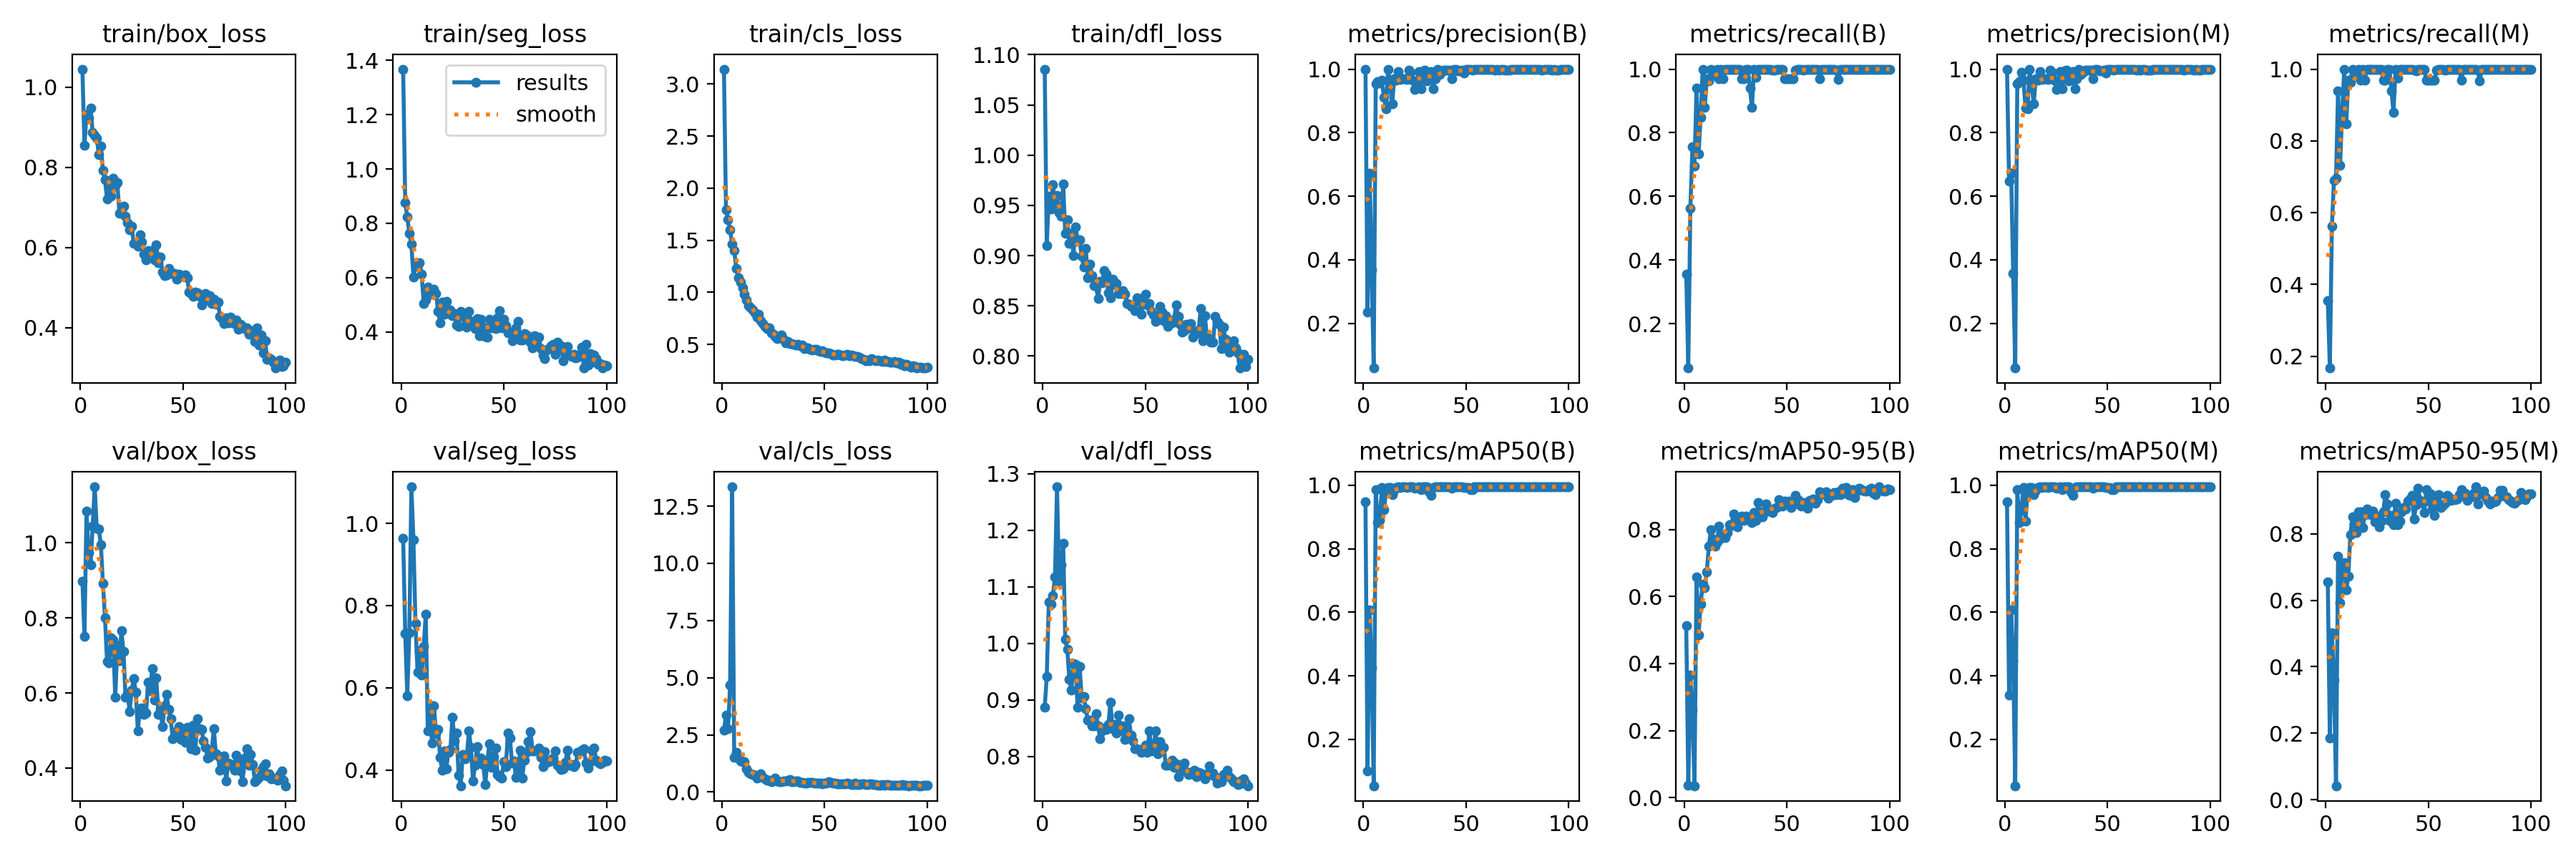

Data behind this chart, as committed beside it:
epoch, time, train/box_loss, train/seg_loss, train/cls_loss, train/dfl_loss, metrics/precision(B), metrics/recall(B), metrics/mAP50(B), metrics/mAP50-95(B), metrics/precision(M), metrics/recall(M), metrics/mAP50(M), metrics/mAP50-95(M), val/box_loss, val/seg_loss, val/cls_loss, val/dfl_loss, lr/pg0, lr/pg1, lr/pg2
1, 6.554, 1.045, 1.368, 3.142, 1.086, 1, 0.3555, 0.9476, 0.5132, 1, 0.3555, 0.9476, 0.655, 0.8984, 0.9638, 2.693, 0.8868, 0.00048, 0.00048, 0.00048
2, 10.61, 0.8548, 0.8769, 1.796, 0.91, 0.2356, 0.06061, 0.09941, 0.03581, 0.6466, 0.1672, 0.3402, 0.1853, 0.7499, 0.7319, 3.373, 0.9409, 0.0009703, 0.0009703, 0.0009703
3, 14.61, 0.9315, 0.8233, 1.697, 0.9594, 0.673, 0.5615, 0.6076, 0.3652, 0.673, 0.5615, 0.6077, 0.5023, 1.085, 0.5811, 2.766, 1.073, 0.001451, 0.001451, 0.001451
4, 18.59, 0.9217, 0.7634, 1.601, 0.9467, 0.3669, 0.7553, 0.4239, 0.2617, 0.3569, 0.6895, 0.4473, 0.36, 0.9743, 0.7342, 4.663, 1.07, 0.001921, 0.001921, 0.001921
5, 22.51, 0.9482, 0.723, 1.461, 0.9705, 0.05882, 0.6951, 0.05363, 0.03537, 0.05882, 0.6951, 0.05363, 0.04213, 0.9424, 1.089, 13.35, 1.085, 0.001921, 0.001921, 0.001921
6, 26.49, 0.8866, 0.603, 1.403, 0.9518, 0.9539, 0.9394, 0.9865, 0.6585, 0.9539, 0.9394, 0.9865, 0.7316, 1.045, 0.9602, 1.501, 1.118, 0.001901, 0.001901, 0.001901
7, 30.48, 0.8796, 0.641, 1.23, 0.9598, 0.9603, 0.7327, 0.8814, 0.4863, 0.9603, 0.7327, 0.8814, 0.5924, 1.149, 0.7564, 1.722, 1.277, 0.001881, 0.001881, 0.001881
8, 34.51, 0.8719, 0.6491, 1.143, 0.9429, 0.9567, 0.8485, 0.8886, 0.5776, 0.9911, 0.8788, 0.9204, 0.692, 1.038, 0.6383, 1.486, 1.11, 0.001861, 0.001861, 0.001861
9, 38.49, 0.8316, 0.655, 1.1, 0.9396, 0.9658, 1, 0.9932, 0.6369, 0.9658, 1, 0.9932, 0.7136, 1.037, 0.691, 1.362, 1.139, 0.001842, 0.001842, 0.001842
10, 42.41, 0.853, 0.6114, 1.042, 0.9712, 0.9107, 0.8788, 0.9238, 0.6255, 0.8779, 0.8485, 0.8876, 0.6307, 0.9946, 0.6306, 1.313, 1.177, 0.001822, 0.001822, 0.001822
11, 46.42, 0.7921, 0.5051, 0.9839, 0.9219, 0.8751, 0.9697, 0.976, 0.6741, 0.8751, 0.9697, 0.976, 0.6729, 0.8923, 0.7011, 1.311, 1.007, 0.001802, 0.001802, 0.001802
12, 50.37, 0.769, 0.5171, 0.9254, 0.9356, 1, 0.964, 0.9933, 0.7505, 1, 0.964, 0.9933, 0.797, 0.8005, 0.779, 1.003, 0.9892, 0.001782, 0.001782, 0.001782
13, 54.27, 0.7212, 0.5642, 0.8726, 0.9121, 0.9513, 1, 0.9932, 0.8003, 0.9513, 1, 0.9932, 0.8513, 0.6834, 0.4962, 0.8458, 0.9366, 0.001762, 0.001762, 0.001762
14, 58.29, 0.7511, 0.5481, 0.8555, 0.9219, 0.8905, 0.9857, 0.9707, 0.7713, 0.8905, 0.9857, 0.9707, 0.8303, 0.68, 0.5582, 0.7918, 0.9176, 0.001743, 0.001743, 0.001743
15, 62.37, 0.7279, 0.538, 0.8283, 0.9004, 0.97, 0.9816, 0.9835, 0.7494, 0.97, 0.9816, 0.9835, 0.8029, 0.7467, 0.4653, 0.759, 0.964, 0.001723, 0.001723, 0.001723
16, 66.37, 0.7728, 0.5576, 0.807, 0.9287, 0.965, 1, 0.9923, 0.7627, 0.965, 1, 0.9923, 0.8653, 0.7407, 0.5567, 0.7173, 0.9629, 0.001703, 0.001703, 0.001703
17, 70.3, 0.7556, 0.5407, 0.7601, 0.9161, 0.9917, 0.9697, 0.9941, 0.8109, 0.9917, 0.9697, 0.9941, 0.866, 0.5879, 0.4885, 0.604, 0.8873, 0.001683, 0.001683, 0.001683
18, 74.38, 0.7614, 0.4755, 0.7934, 0.9154, 0.9685, 1, 0.9923, 0.7739, 0.9685, 1, 0.9923, 0.8183, 0.7263, 0.4988, 0.6968, 0.9596, 0.001663, 0.001663, 0.001663
19, 78.41, 0.685, 0.4321, 0.7266, 0.8992, 0.9705, 0.9697, 0.9941, 0.7855, 0.9705, 0.9697, 0.9941, 0.8566, 0.6863, 0.4305, 0.7835, 0.9038, 0.001644, 0.001644, 0.001644
20, 82.4, 0.6919, 0.511, 0.704, 0.8889, 0.9705, 1, 0.995, 0.7761, 0.9705, 1, 0.995, 0.8739, 0.7653, 0.3994, 0.6415, 0.906, 0.001624, 0.001624, 0.001624
21, 86.32, 0.7026, 0.4646, 0.6729, 0.9072, 0.9674, 1, 0.9932, 0.7919, 0.9674, 1, 0.9932, 0.8676, 0.7114, 0.4476, 0.5596, 0.8847, 0.001604, 0.001604, 0.001604
22, 90.25, 0.6787, 0.5135, 0.6501, 0.878, 0.9963, 1, 0.995, 0.8146, 0.9963, 1, 0.995, 0.858, 0.5879, 0.4042, 0.503, 0.8639, 0.001584, 0.001584, 0.001584
23, 94.22, 0.6622, 0.4679, 0.6628, 0.8912, 0.9904, 1, 0.995, 0.8132, 0.9904, 1, 0.995, 0.8677, 0.5985, 0.4432, 0.5111, 0.8641, 0.001564, 0.001564, 0.001564
24, 98.22, 0.6449, 0.482, 0.611, 0.8805, 0.9658, 1, 0.9941, 0.8473, 0.9658, 1, 0.9941, 0.8348, 0.5512, 0.4509, 0.4588, 0.8541, 0.001545, 0.001545, 0.001545
25, 102.1, 0.6524, 0.4607, 0.595, 0.8699, 0.9367, 1, 0.9906, 0.8129, 0.9367, 1, 0.9906, 0.8539, 0.6071, 0.5291, 0.4889, 0.8543, 0.001525, 0.001525, 0.001525
26, 106.1, 0.6103, 0.4672, 0.5764, 0.8692, 0.9584, 1, 0.9932, 0.8083, 0.9584, 1, 0.9932, 0.8208, 0.6386, 0.4714, 0.6177, 0.8752, 0.001505, 0.001505, 0.001505
27, 110.1, 0.6122, 0.4263, 0.5568, 0.8576, 0.9918, 1, 0.995, 0.8358, 0.9918, 1, 0.995, 0.8384, 0.6024, 0.4907, 0.4797, 0.8538, 0.001485, 0.001485, 0.001485
28, 114.1, 0.6036, 0.4204, 0.5649, 0.8746, 0.9375, 0.9697, 0.9853, 0.8401, 0.9375, 0.9697, 0.9853, 0.865, 0.4994, 0.3884, 0.4506, 0.8309, 0.001465, 0.001465, 0.001465
29, 118.1, 0.6315, 0.4748, 0.5911, 0.8731, 0.9935, 0.9697, 0.9941, 0.828, 0.9935, 0.9697, 0.9941, 0.9167, 0.5591, 0.3622, 0.4621, 0.8454, 0.001446, 0.001446, 0.001446
30, 122, 0.6128, 0.459, 0.5508, 0.8853, 0.9959, 1, 0.995, 0.8399, 0.9959, 1, 0.995, 0.8904, 0.5607, 0.4382, 0.4829, 0.8499, 0.001426, 0.001426, 0.001426
31, 126, 0.5839, 0.4222, 0.5176, 0.8817, 0.9634, 1, 0.9941, 0.8357, 0.9634, 1, 0.9941, 0.8408, 0.5436, 0.4277, 0.4824, 0.8478, 0.001406, 0.001406, 0.001406
32, 129.8, 0.5688, 0.4173, 0.5302, 0.8627, 0.9876, 0.9394, 0.9796, 0.8268, 0.9876, 0.9394, 0.9796, 0.8545, 0.5468, 0.433, 0.5053, 0.8565, 0.001386, 0.001386, 0.001386
33, 133.8, 0.592, 0.4753, 0.5075, 0.858, 0.9927, 0.8788, 0.9688, 0.8202, 0.9927, 0.8788, 0.9688, 0.8274, 0.6295, 0.4958, 0.5426, 0.8965, 0.001366, 0.001366, 0.001366
34, 137.8, 0.5892, 0.4394, 0.5115, 0.8764, 0.9385, 1, 0.9924, 0.8501, 0.9385, 1, 0.9924, 0.8929, 0.6062, 0.4553, 0.436, 0.849, 0.001347, 0.001347, 0.001347
35, 141.7, 0.592, 0.4391, 0.5049, 0.8707, 0.9698, 0.9748, 0.9941, 0.8269, 0.9698, 0.9748, 0.9941, 0.8274, 0.6645, 0.3742, 0.4625, 0.8572, 0.001327, 0.001327, 0.001327
36, 145.7, 0.5687, 0.413, 0.4981, 0.8723, 0.998, 1, 0.995, 0.8802, 0.998, 1, 0.995, 0.8386, 0.5803, 0.4125, 0.4805, 0.8418, 0.001307, 0.001307, 0.001307
37, 149.6, 0.6062, 0.4502, 0.5007, 0.8621, 0.9842, 1, 0.995, 0.8504, 0.9842, 1, 0.995, 0.8656, 0.6396, 0.4575, 0.4791, 0.873, 0.001287, 0.001287, 0.001287
38, 153.6, 0.5619, 0.3853, 0.4866, 0.8624, 0.9901, 1, 0.995, 0.8378, 0.9901, 1, 0.995, 0.8788, 0.543, 0.423, 0.4201, 0.8455, 0.001267, 0.001267, 0.001267
39, 157.5, 0.5761, 0.4477, 0.4937, 0.8653, 0.9974, 1, 0.995, 0.8546, 0.9974, 1, 0.995, 0.8755, 0.5586, 0.4291, 0.4185, 0.8539, 0.001248, 0.001248, 0.001248
40, 161.5, 0.5379, 0.4179, 0.4637, 0.8617, 0.9958, 1, 0.995, 0.8766, 0.9958, 1, 0.995, 0.8973, 0.5099, 0.4134, 0.402, 0.8296, 0.001228, 0.001228, 0.001228
41, 165.4, 0.5301, 0.3821, 0.4654, 0.8526, 0.997, 1, 0.995, 0.8553, 0.997, 1, 0.995, 0.9056, 0.5656, 0.3647, 0.3938, 0.8453, 0.001208, 0.001208, 0.001208
42, 169.4, 0.5313, 0.3817, 0.4648, 0.8513, 0.996, 1, 0.995, 0.856, 0.996, 1, 0.995, 0.9146, 0.5962, 0.4243, 0.4102, 0.8668, 0.001188, 0.001188, 0.001188
43, 173.4, 0.5479, 0.4467, 0.4568, 0.8497, 0.9705, 0.9961, 0.9915, 0.8504, 0.9705, 0.9961, 0.9915, 0.844, 0.5568, 0.4636, 0.4305, 0.8375, 0.001168, 0.001168, 0.001168
44, 177.3, 0.5356, 0.4145, 0.4499, 0.8511, 1, 0.9957, 0.995, 0.8625, 1, 0.9957, 0.995, 0.8885, 0.5315, 0.4073, 0.4222, 0.8278, 0.001149, 0.001149, 0.001149
45, 181.3, 0.5343, 0.4323, 0.457, 0.8455, 1, 0.9987, 0.995, 0.8667, 1, 0.9987, 0.995, 0.9361, 0.4774, 0.4323, 0.3957, 0.8137, 0.001129, 0.001129, 0.001129
46, 185.3, 0.5348, 0.4122, 0.455, 0.8581, 0.9953, 1, 0.995, 0.8884, 0.9953, 1, 0.995, 0.9009, 0.4814, 0.4546, 0.3746, 0.8136, 0.001109, 0.001109, 0.001109
47, 189.3, 0.5215, 0.4528, 0.4381, 0.8573, 0.9954, 1, 0.995, 0.871, 0.9954, 1, 0.995, 0.8929, 0.4975, 0.3894, 0.3937, 0.8126, 0.001089, 0.001089, 0.001089
48, 193.4, 0.5332, 0.4783, 0.435, 0.8416, 0.9968, 1, 0.995, 0.8699, 0.9968, 1, 0.995, 0.8638, 0.5097, 0.3835, 0.3902, 0.8072, 0.001069, 0.001069, 0.001069
49, 197.3, 0.5279, 0.4153, 0.4385, 0.8544, 0.9868, 0.9697, 0.9933, 0.8859, 0.9868, 0.9697, 0.9933, 0.9328, 0.4769, 0.3813, 0.3683, 0.811, 0.00105, 0.00105, 0.00105
50, 201.3, 0.5292, 0.4473, 0.4231, 0.8613, 0.9982, 0.9697, 0.9925, 0.8758, 0.9982, 0.9697, 0.9925, 0.8981, 0.5051, 0.4209, 0.3852, 0.8196, 0.00103, 0.00103, 0.00103
51, 205.4, 0.5319, 0.4214, 0.4213, 0.8506, 0.9992, 0.9697, 0.9933, 0.8858, 0.9992, 0.9697, 0.9933, 0.9196, 0.4677, 0.4091, 0.3735, 0.807, 0.00101, 0.00101, 0.00101
52, 209.3, 0.524, 0.3969, 0.4172, 0.8524, 1, 0.969, 0.987, 0.8666, 1, 0.969, 0.987, 0.875, 0.509, 0.4907, 0.446, 0.8457, 0.0009902, 0.0009902, 0.0009902
53, 213.2, 0.4892, 0.3983, 0.4108, 0.8444, 0.9974, 0.9697, 0.9852, 0.875, 0.9974, 0.9697, 0.9852, 0.8556, 0.5015, 0.4783, 0.4242, 0.8094, 0.0009704, 0.0009704, 0.0009704
54, 217.1, 0.4859, 0.368, 0.4003, 0.8409, 1, 0.9976, 0.995, 0.9013, 1, 0.9976, 0.995, 0.9116, 0.452, 0.4168, 0.4002, 0.8152, 0.0009506, 0.0009506, 0.0009506
55, 221, 0.4772, 0.3921, 0.4024, 0.8346, 0.9985, 1, 0.995, 0.8891, 0.9985, 1, 0.995, 0.9166, 0.5139, 0.4225, 0.3966, 0.8455, 0.0009308, 0.0009308, 0.0009308
56, 225, 0.4886, 0.414, 0.4037, 0.838, 0.9992, 1, 0.995, 0.8876, 0.9992, 1, 0.995, 0.8779, 0.447, 0.3818, 0.3486, 0.8043, 0.000911, 0.000911, 0.000911
57, 229, 0.487, 0.438, 0.4061, 0.8498, 0.9984, 1, 0.995, 0.8705, 0.9984, 1, 0.995, 0.8852, 0.5312, 0.3941, 0.3556, 0.8261, 0.0008912, 0.0008912, 0.0008912
58, 232.9, 0.4781, 0.3707, 0.3966, 0.8435, 1, 0.9977, 0.995, 0.8751, 1, 0.9977, 0.995, 0.8919, 0.5047, 0.4486, 0.3547, 0.8148, 0.0008714, 0.0008714, 0.0008714
59, 236.9, 0.4559, 0.3704, 0.3889, 0.8351, 0.9981, 1, 0.995, 0.8807, 0.9981, 1, 0.995, 0.9154, 0.5034, 0.3808, 0.365, 0.8161, 0.0008516, 0.0008516, 0.0008516
60, 240.8, 0.4751, 0.3942, 0.3971, 0.84, 0.9988, 1, 0.995, 0.8642, 0.9988, 1, 0.995, 0.911, 0.4723, 0.425, 0.3618, 0.7846, 0.0008318, 0.0008318, 0.0008318
... 40 more rows
